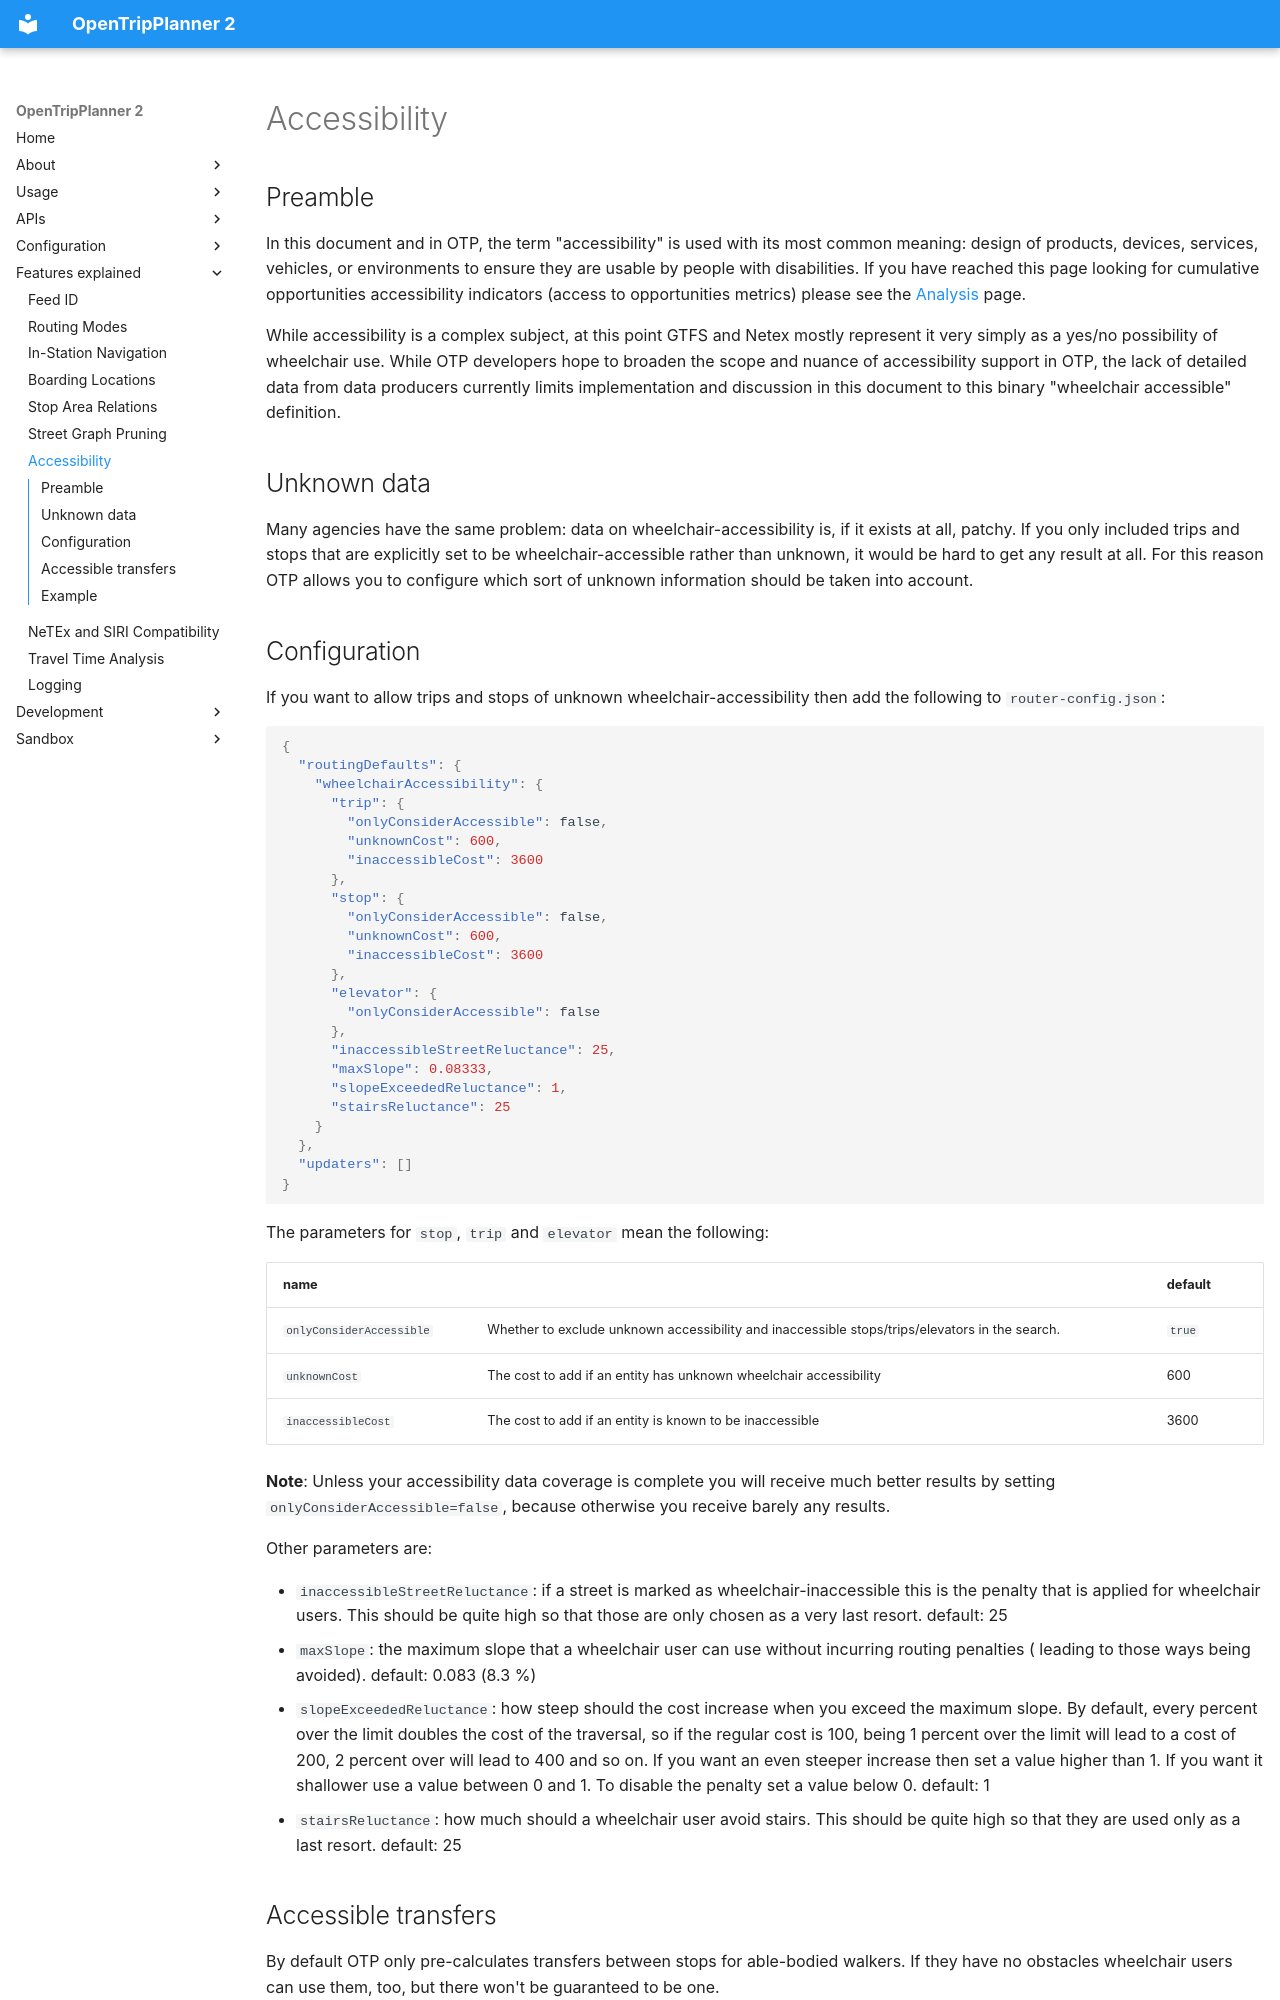

repository: opentripplanner/OpenTripPlanner · page: Accessibility/index.html · generator: mkdocs

# Accessibility

## Preamble

In this document and in OTP, the term "accessibility" is used with its most common meaning: design
of products, devices, services, vehicles, or environments to ensure they are usable by people with
disabilities. If you have reached this page looking for cumulative opportunities accessibility
indicators (access to opportunities metrics) please see the [Analysis](Analysis.md) page.

While accessibility is a complex subject, at this point GTFS and Netex mostly represent it very
simply as a yes/no possibility of wheelchair use. While OTP developers hope to broaden the scope and
nuance of accessibility support in OTP, the lack of detailed data from data producers currently
limits implementation and discussion in this document to this binary "wheelchair accessible"
definition.

## Unknown data

Many agencies have the same problem: data on wheelchair-accessibility is, if it exists at all,
patchy. If you only included trips and stops that are explicitly set to be wheelchair-accessible
rather than unknown, it would be hard to get any result at all. For this reason OTP allows you to
configure which sort of unknown information should be taken into account.
